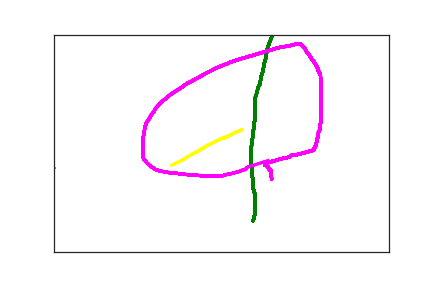

Values plotted in this chart, from the file beside it:
0.000000000000000000e+00, 3.210000000000000000e+02, 0.000000000000000000e+00, 1.000000000000000000e+00
1.000000000000000000e+00, 3.130000000000000000e+02, 1.800000000000000000e+01, 1.000000000000000000e+00
0.000000000000000000e+00, 3.070000000000000000e+02, 1.900000000000000000e+01, 2.000000000000000000e+00
-9.000000000000000000e+00, 2.980000000000000000e+02, 6.500000000000000000e+01, 2.000000000000000000e+00
-9.000000000000000000e+00, 2.950000000000000000e+02, 8.700000000000000000e+01, 2.000000000000000000e+00
-5.000000000000000000e+00, 2.950000000000000000e+02, 8.800000000000000000e+01, 2.000000000000000000e+00
-4.000000000000000000e+00, 2.950000000000000000e+02, 1.080000000000000000e+02, 2.000000000000000000e+00
2.970000000000000000e+02, 4.280000000000000000e+02, 1.796000000000000000e+03, 3.000000000000000000e+00
2.990000000000000000e+02, 4.220000000000000000e+02, 1.840000000000000000e+03, 3.000000000000000000e+00
2.990000000000000000e+02, 4.180000000000000000e+02, 1.854000000000000000e+03, 3.000000000000000000e+00
3.000000000000000000e+02, 4.130000000000000000e+02, 1.880000000000000000e+03, 3.000000000000000000e+00
3.000000000000000000e+02, 4.050000000000000000e+02, 1.906000000000000000e+03, 3.000000000000000000e+00
3.000000000000000000e+02, 4.010000000000000000e+02, 1.924000000000000000e+03, 3.000000000000000000e+00
3.000000000000000000e+02, 3.970000000000000000e+02, 1.937000000000000000e+03, 3.000000000000000000e+00
3.000000000000000000e+02, 3.920000000000000000e+02, 1.967000000000000000e+03, 3.000000000000000000e+00
3.000000000000000000e+02, 3.860000000000000000e+02, 1.983000000000000000e+03, 3.000000000000000000e+00
3.000000000000000000e+02, 3.790000000000000000e+02, 2.006000000000000000e+03, 3.000000000000000000e+00
3.000000000000000000e+02, 3.780000000000000000e+02, 2.007000000000000000e+03, 3.000000000000000000e+00
3.000000000000000000e+02, 3.730000000000000000e+02, 2.027000000000000000e+03, 3.000000000000000000e+00
3.000000000000000000e+02, 3.670000000000000000e+02, 2.040000000000000000e+03, 3.000000000000000000e+00
2.990000000000000000e+02, 3.620000000000000000e+02, 2.069000000000000000e+03, 3.000000000000000000e+00
2.970000000000000000e+02, 3.520000000000000000e+02, 2.095000000000000000e+03, 3.000000000000000000e+00
2.970000000000000000e+02, 3.480000000000000000e+02, 2.116000000000000000e+03, 3.000000000000000000e+00
2.970000000000000000e+02, 3.420000000000000000e+02, 2.137000000000000000e+03, 3.000000000000000000e+00
2.970000000000000000e+02, 3.350000000000000000e+02, 2.150000000000000000e+03, 3.000000000000000000e+00
2.960000000000000000e+02, 3.240000000000000000e+02, 2.179000000000000000e+03, 3.000000000000000000e+00
2.950000000000000000e+02, 3.180000000000000000e+02, 2.194000000000000000e+03, 3.000000000000000000e+00
2.950000000000000000e+02, 3.110000000000000000e+02, 2.217000000000000000e+03, 3.000000000000000000e+00
2.950000000000000000e+02, 3.040000000000000000e+02, 2.231000000000000000e+03, 3.000000000000000000e+00
2.950000000000000000e+02, 2.990000000000000000e+02, 2.244000000000000000e+03, 3.000000000000000000e+00
2.940000000000000000e+02, 2.940000000000000000e+02, 2.258000000000000000e+03, 3.000000000000000000e+00
2.940000000000000000e+02, 2.880000000000000000e+02, 2.279000000000000000e+03, 3.000000000000000000e+00
2.940000000000000000e+02, 2.800000000000000000e+02, 2.300000000000000000e+03, 3.000000000000000000e+00
2.940000000000000000e+02, 2.740000000000000000e+02, 2.319000000000000000e+03, 3.000000000000000000e+00
2.940000000000000000e+02, 2.620000000000000000e+02, 2.342000000000000000e+03, 3.000000000000000000e+00
2.950000000000000000e+02, 2.560000000000000000e+02, 2.362000000000000000e+03, 3.000000000000000000e+00
2.950000000000000000e+02, 2.500000000000000000e+02, 2.380000000000000000e+03, 3.000000000000000000e+00
2.960000000000000000e+02, 2.450000000000000000e+02, 2.397000000000000000e+03, 3.000000000000000000e+00
2.970000000000000000e+02, 2.310000000000000000e+02, 2.421000000000000000e+03, 3.000000000000000000e+00
2.970000000000000000e+02, 2.240000000000000000e+02, 2.439000000000000000e+03, 3.000000000000000000e+00
2.980000000000000000e+02, 2.190000000000000000e+02, 2.459000000000000000e+03, 3.000000000000000000e+00
2.980000000000000000e+02, 2.130000000000000000e+02, 2.475000000000000000e+03, 3.000000000000000000e+00
2.990000000000000000e+02, 2.070000000000000000e+02, 2.489000000000000000e+03, 3.000000000000000000e+00
2.990000000000000000e+02, 2.020000000000000000e+02, 2.511000000000000000e+03, 3.000000000000000000e+00
3.000000000000000000e+02, 1.970000000000000000e+02, 2.529000000000000000e+03, 3.000000000000000000e+00
3.000000000000000000e+02, 1.900000000000000000e+02, 2.555000000000000000e+03, 3.000000000000000000e+00
3.000000000000000000e+02, 1.860000000000000000e+02, 2.580000000000000000e+03, 3.000000000000000000e+00
3.000000000000000000e+02, 1.780000000000000000e+02, 2.606000000000000000e+03, 3.000000000000000000e+00
3.000000000000000000e+02, 1.740000000000000000e+02, 2.622000000000000000e+03, 3.000000000000000000e+00
3.000000000000000000e+02, 1.710000000000000000e+02, 2.641000000000000000e+03, 3.000000000000000000e+00
3.000000000000000000e+02, 1.680000000000000000e+02, 2.667000000000000000e+03, 3.000000000000000000e+00
3.000000000000000000e+02, 1.620000000000000000e+02, 2.688000000000000000e+03, 3.000000000000000000e+00
3.000000000000000000e+02, 1.580000000000000000e+02, 2.704000000000000000e+03, 3.000000000000000000e+00
3.000000000000000000e+02, 1.530000000000000000e+02, 2.724000000000000000e+03, 3.000000000000000000e+00
3.000000000000000000e+02, 1.480000000000000000e+02, 2.740000000000000000e+03, 3.000000000000000000e+00
3.010000000000000000e+02, 1.430000000000000000e+02, 2.762000000000000000e+03, 3.000000000000000000e+00
3.020000000000000000e+02, 1.390000000000000000e+02, 2.779000000000000000e+03, 3.000000000000000000e+00
3.030000000000000000e+02, 1.330000000000000000e+02, 2.793000000000000000e+03, 3.000000000000000000e+00
3.040000000000000000e+02, 1.270000000000000000e+02, 2.815000000000000000e+03, 3.000000000000000000e+00
3.050000000000000000e+02, 1.210000000000000000e+02, 2.832000000000000000e+03, 3.000000000000000000e+00
3.070000000000000000e+02, 1.160000000000000000e+02, 2.851000000000000000e+03, 3.000000000000000000e+00
... 257 more rows
